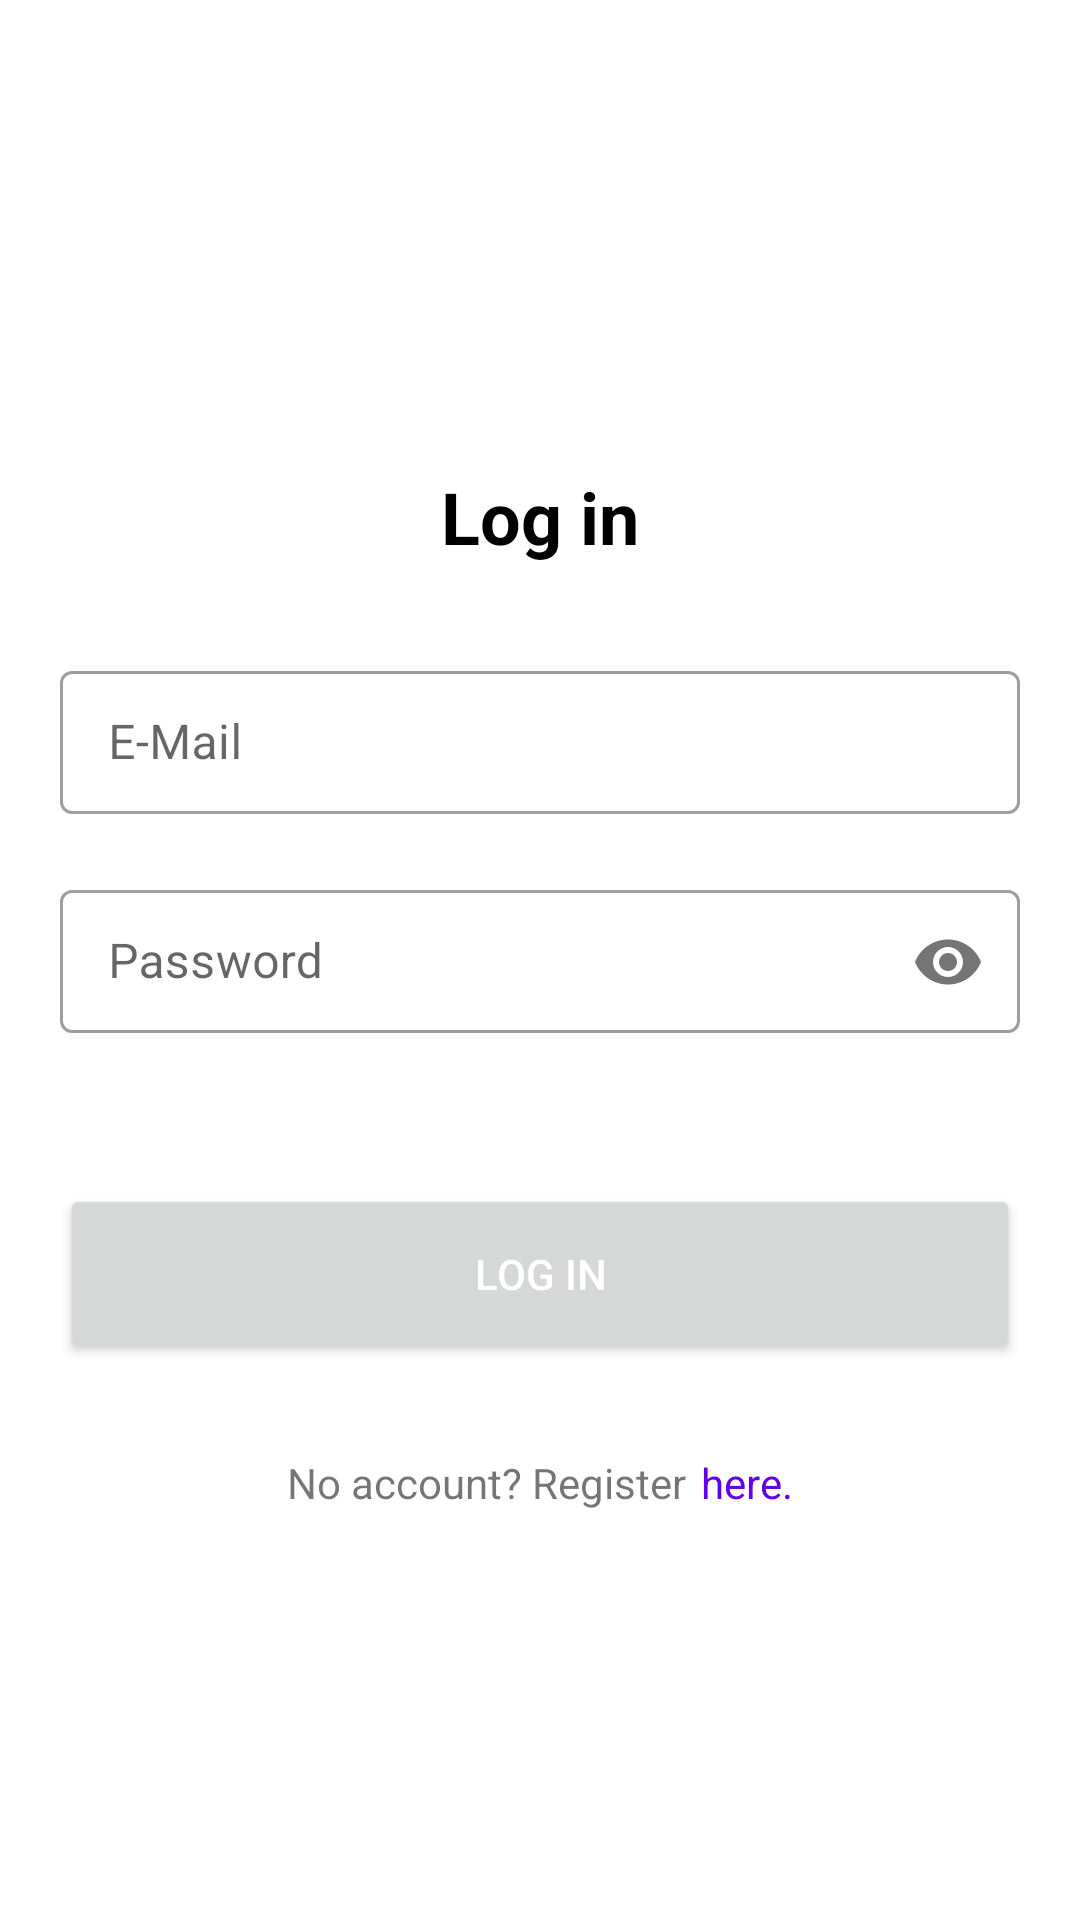

Write the Android layout XML for this screen, with the resource values it uses.
<!-- AndroidManifest.xml: application theme Theme.WGManager -->
<!-- res/layout/fragment_login.xml -->
<?xml version="1.0" encoding="utf-8"?>
<androidx.constraintlayout.widget.ConstraintLayout xmlns:android="http://schemas.android.com/apk/res/android"
    xmlns:app="http://schemas.android.com/apk/res-auto"
    xmlns:tools="http://schemas.android.com/tools"
    android:layout_width="match_parent"
    android:layout_height="match_parent"
    tools:context=".ui.auth.LoginFragment">

    <LinearLayout
        android:layout_width="match_parent"
        android:layout_height="match_parent"
        android:gravity="center"
        android:orientation="vertical">

        <LinearLayout
            android:layout_width="match_parent"
            android:layout_height="wrap_content"
            android:gravity="center"
            android:orientation="horizontal"
            android:paddingHorizontal="20dp"
            android:paddingVertical="20dp">

            <TextView
                android:layout_width="match_parent"
                android:layout_height="wrap_content"
                android:gravity="center_horizontal"
                android:maxLines="1"
                android:text="@string/login"
                android:textColor="@color/black"
                android:textSize="24sp"
                android:textStyle="bold" />
        </LinearLayout>

        <LinearLayout
            android:layout_width="match_parent"
            android:layout_height="wrap_content"
            android:gravity="center"
            android:orientation="horizontal"
            android:paddingHorizontal="20dp"
            android:paddingVertical="10dp">

            <com.google.android.material.textfield.TextInputLayout
                style="@style/Widget.MaterialComponents.TextInputLayout.OutlinedBox.Dense"
                android:layout_width="match_parent"
                android:layout_height="match_parent">

                <com.google.android.material.textfield.TextInputEditText
                    android:id="@+id/login_email"
                    android:layout_width="match_parent"
                    android:layout_height="wrap_content"
                    android:hint="@string/email"
                    android:inputType="textEmailAddress"
                    android:maxLines="1" />
            </com.google.android.material.textfield.TextInputLayout>
        </LinearLayout>

        <LinearLayout
            android:layout_width="match_parent"
            android:layout_height="wrap_content"
            android:gravity="center"
            android:orientation="horizontal"
            android:paddingHorizontal="20dp"
            android:paddingVertical="10dp">


            <com.google.android.material.textfield.TextInputLayout
                style="@style/Widget.MaterialComponents.TextInputLayout.OutlinedBox.Dense"
                android:layout_width="match_parent"
                android:layout_height="match_parent"
                app:passwordToggleEnabled="true">

                <com.google.android.material.textfield.TextInputEditText
                    android:id="@+id/login_password"
                    android:layout_width="match_parent"
                    android:layout_height="wrap_content"
                    android:hint="@string/password"
                    android:inputType="textPassword"
                    android:maxLines="1" />
            </com.google.android.material.textfield.TextInputLayout>
        </LinearLayout>

        <LinearLayout
            android:layout_width="match_parent"
            android:layout_height="wrap_content"
            android:gravity="center"
            android:orientation="horizontal"
            android:paddingHorizontal="20dp"
            android:paddingTop="40dp">

            <Button
                android:id="@+id/login_button"
                android:layout_width="match_parent"
                android:layout_height="60dp"
                android:text="@string/login"
                android:textColor="#FFFFFF" />

        </LinearLayout>

        <LinearLayout
            android:layout_width="wrap_content"
            android:layout_height="wrap_content"
            android:gravity="center"
            android:orientation="horizontal"
            android:paddingHorizontal="20dp"
            android:paddingTop="30dp">

            <TextView
                android:layout_width="0dp"
                android:layout_height="wrap_content"
                android:layout_weight="1"
                android:text="@string/no_account" />

            <TextView
                android:id="@+id/register_here"
                android:layout_width="wrap_content"
                android:layout_height="wrap_content"
                android:paddingLeft="5dp"
                android:text="@string/here"
                android:textColor="#6200ED" />
        </LinearLayout>

    </LinearLayout>

</androidx.constraintlayout.widget.ConstraintLayout>
<!-- resources referenced by this layout -->
<resources>
  <color name="black">#FF000000</color>
  <string name="email">E-Mail</string>
  <string name="here">here.</string>
  <string name="login">Log in</string>
  <string name="no_account">No account? Register </string>
  <string name="password">Password</string>
  <style name="Theme.WGManager" parent="Theme.MaterialComponents.DayNight.NoActionBar">
          
          <item name="colorPrimary">@color/blue_primary</item>
          <item name="colorPrimaryVariant">@color/blue_primary_variant</item>
          <item name="colorOnPrimary">@color/white</item>
          
          <item name="colorSecondary">@color/blue_secondary</item>
          <item name="colorSecondaryVariant">@color/blue_secondary_variant</item>
          <item name="colorOnSecondary">@color/black</item>
          
          <item name="android:statusBarColor">?attr/colorPrimaryVariant</item>
          
      </style>
  <color name="blue_primary">#FF000080</color>
  <color name="blue_primary_variant">#FF0000A0</color>
  <color name="white">#FFFFFFFF</color>
  <color name="blue_secondary">#FF4682B4</color>
  <color name="blue_secondary_variant">#FF4682D4</color>
</resources>
